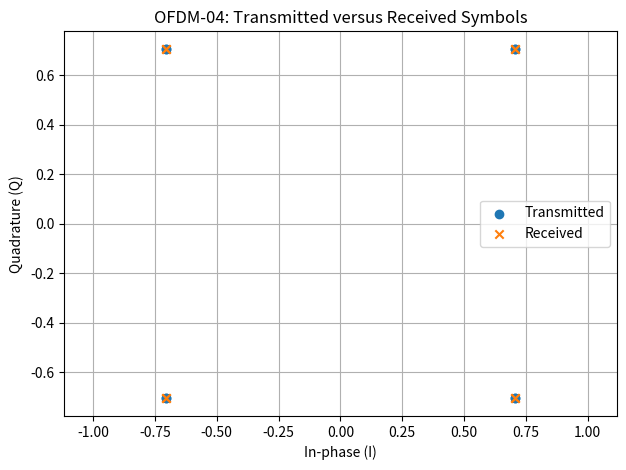

The matplotlib source for this figure:

import numpy as np
import matplotlib.pyplot as plt

def qpsk_modulate(bits):
    bits = np.asarray(bits, dtype=np.uint8)
    if bits.ndim != 1 or len(bits) % 2 != 0:
        raise ValueError("Provide an even number of bits.")

    pairs = bits.reshape(-1, 2)
    i = 1.0 - 2.0 * pairs[:, 0]
    q = 1.0 - 2.0 * pairs[:, 1]

    return (i + 1j * q) / np.sqrt(2.0)


N = 8

tx_bits = np.array([
    0, 0, 0, 1, 1, 1, 1, 0,
    0, 0, 1, 1, 0, 1, 1, 0
], dtype=np.uint8)

tx_symbols = qpsk_modulate(tx_bits)

# Transmitter: frequency domain -> time domain
tx_time = np.fft.ifft(tx_symbols) * np.sqrt(N)

# Ideal channel: no noise, fading, or timing error
rx_time = tx_time.copy()

# Receiver: time domain -> frequency domain
rx_symbols = np.fft.fft(rx_time) / np.sqrt(N)

max_error = np.max(np.abs(tx_symbols - rx_symbols))

print("OFDM-04: FFT Receiver")
print("\nOriginal and recovered symbols:")

for k, (tx, rx) in enumerate(zip(tx_symbols, rx_symbols)):
    print(
        f"k={k}: TX={tx.real:+.3f}{tx.imag:+.3f}j, "
        f"RX={rx.real:+.3f}{rx.imag:+.3f}j"
    )

print(f"\nMaximum symbol error: {max_error:.3e}")

plt.figure()
plt.scatter(tx_symbols.real, tx_symbols.imag,
            marker="o", label="Transmitted")
plt.scatter(rx_symbols.real, rx_symbols.imag,
            marker="x", label="Received")
plt.xlabel("In-phase (I)")
plt.ylabel("Quadrature (Q)")
plt.title("OFDM-04: Transmitted versus Received Symbols")
plt.grid(True)
plt.axis("equal")
plt.legend()
plt.tight_layout()
plt.show()
